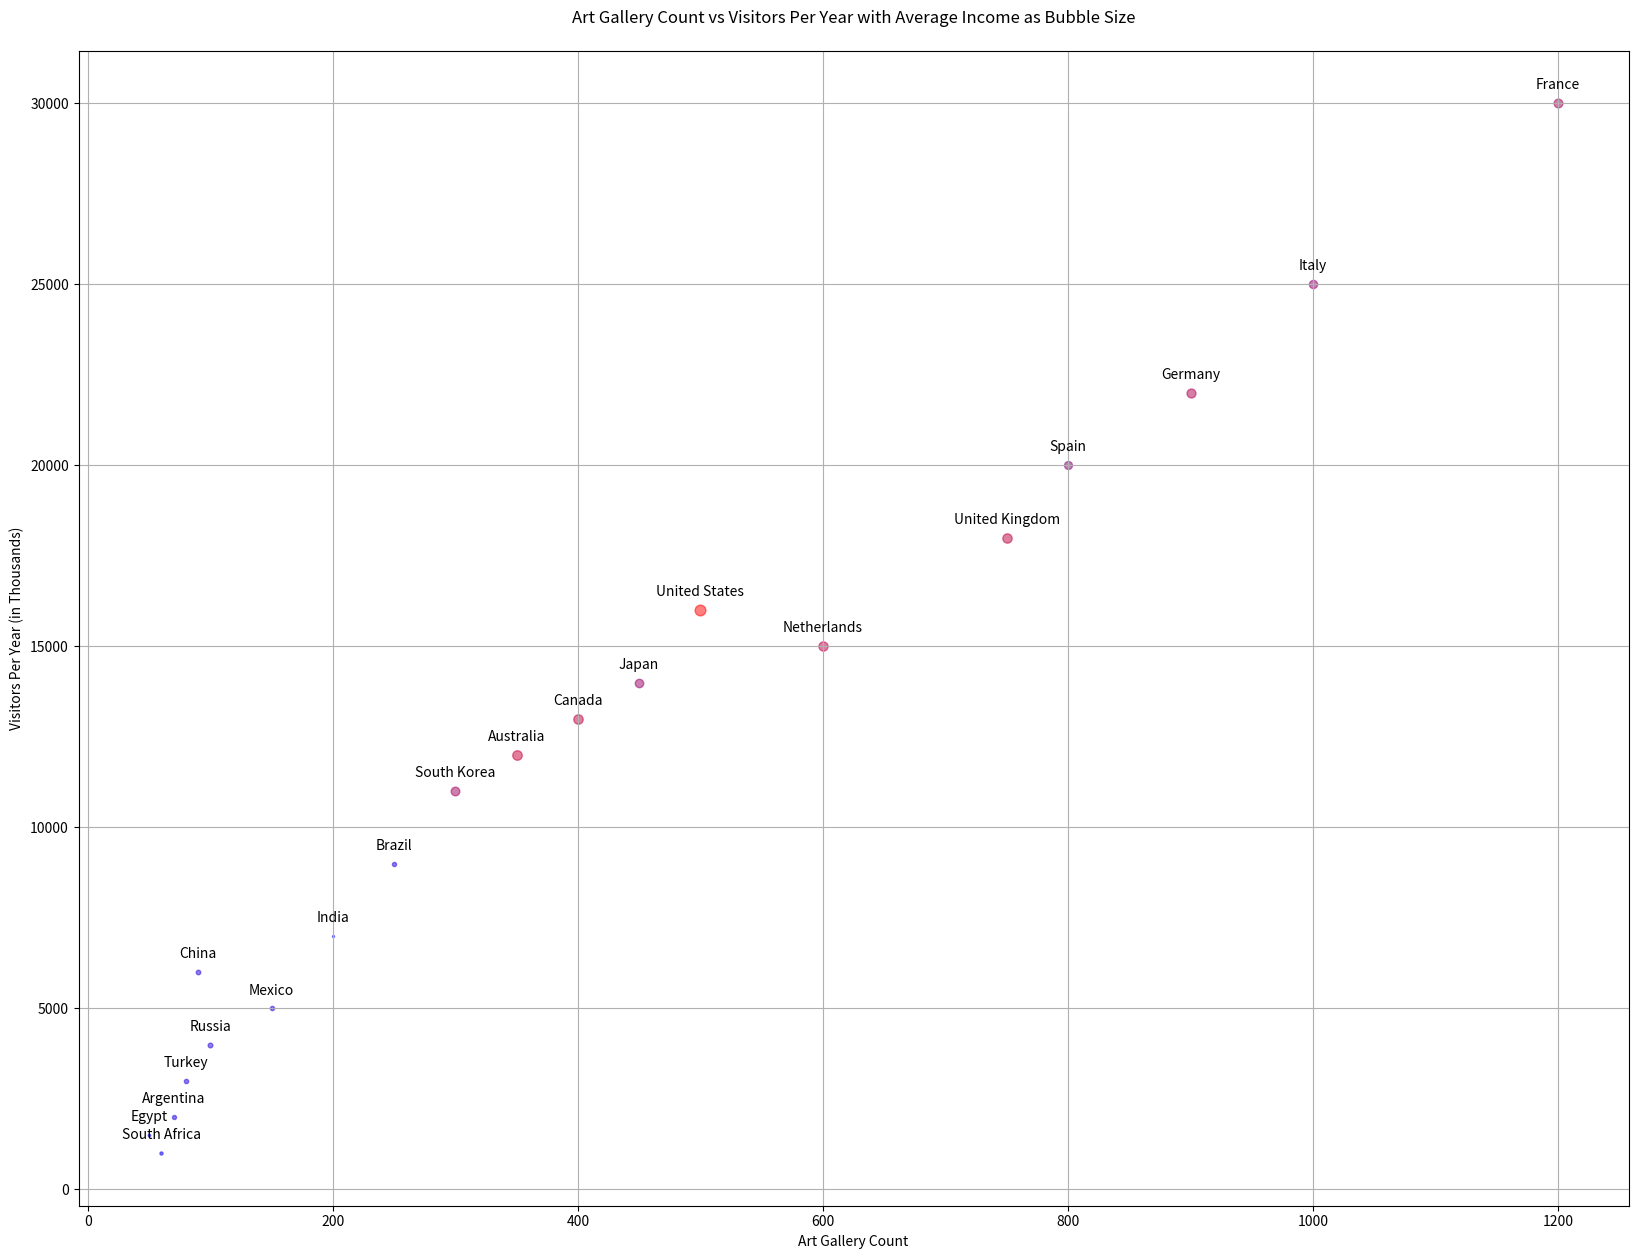

Reproduce this figure in Python.

import matplotlib.pyplot as plt

countries = ["France", "Italy", "Germany", "Spain", "United Kingdom", 
             "Netherlands", "United States", "Japan", "Canada", "Australia", 
             "South Korea", "Brazil", "India", "Mexico", "Russia", 
             "China", "Turkey", "Argentina", "South Africa", "Egypt"]
art_gallery_count = [1200, 1000, 900, 800, 750, 
                     600, 500, 450, 400, 350, 
                     300, 250, 200, 150, 100, 
                     90, 80, 70, 60, 50]
visitors_per_year = [30000, 25000, 22000, 20000, 18000, 
                     15000, 16000, 14000, 13000, 12000, 
                     11000, 9000, 7000, 5000, 4000, 
                     6000, 3000, 2000, 1000, 1500]
population = [67.3, 60.4, 83.1, 47.4, 67.1, 
              17.4, 331.0, 126.3, 38.0, 25.7, 
              51.8, 213.3, 1391.0, 128.9, 144.1, 
              1441.0, 84.3, 45.4, 60.0, 104.0]
average_income = [40000, 35000, 42000, 33000, 45000, 
                  44000, 60000, 37000, 46000, 47000, 
                  39000, 9000, 2100, 9200, 11400, 
                  10400, 9600, 8600, 5200, 3100]

sizes = [ai / 1000 for ai in average_income]

plt.figure(figsize=(20, 15))
for i in range(len(countries)):
    plt.scatter(art_gallery_count[i], visitors_per_year[i], s=sizes[i], alpha=0.5,
                c='#%02x%02x%02x' % (int((average_income[i]-min(average_income))/(max(average_income)-min(average_income))*255), 
                                     0, 
                                     int((1-(average_income[i]-min(average_income))/(max(average_income)-min(average_income)))*255)))

plt.title('Art Gallery Count vs Visitors Per Year with Average Income as Bubble Size', pad=20)
plt.xlabel('Art Gallery Count')
plt.ylabel('Visitors Per Year (in Thousands)')
plt.grid(True)

for i, country in enumerate(countries):
    plt.annotate(country, (art_gallery_count[i], visitors_per_year[i]), textcoords="offset points", 
                 xytext=(0, 10), ha='center')

plt.show()